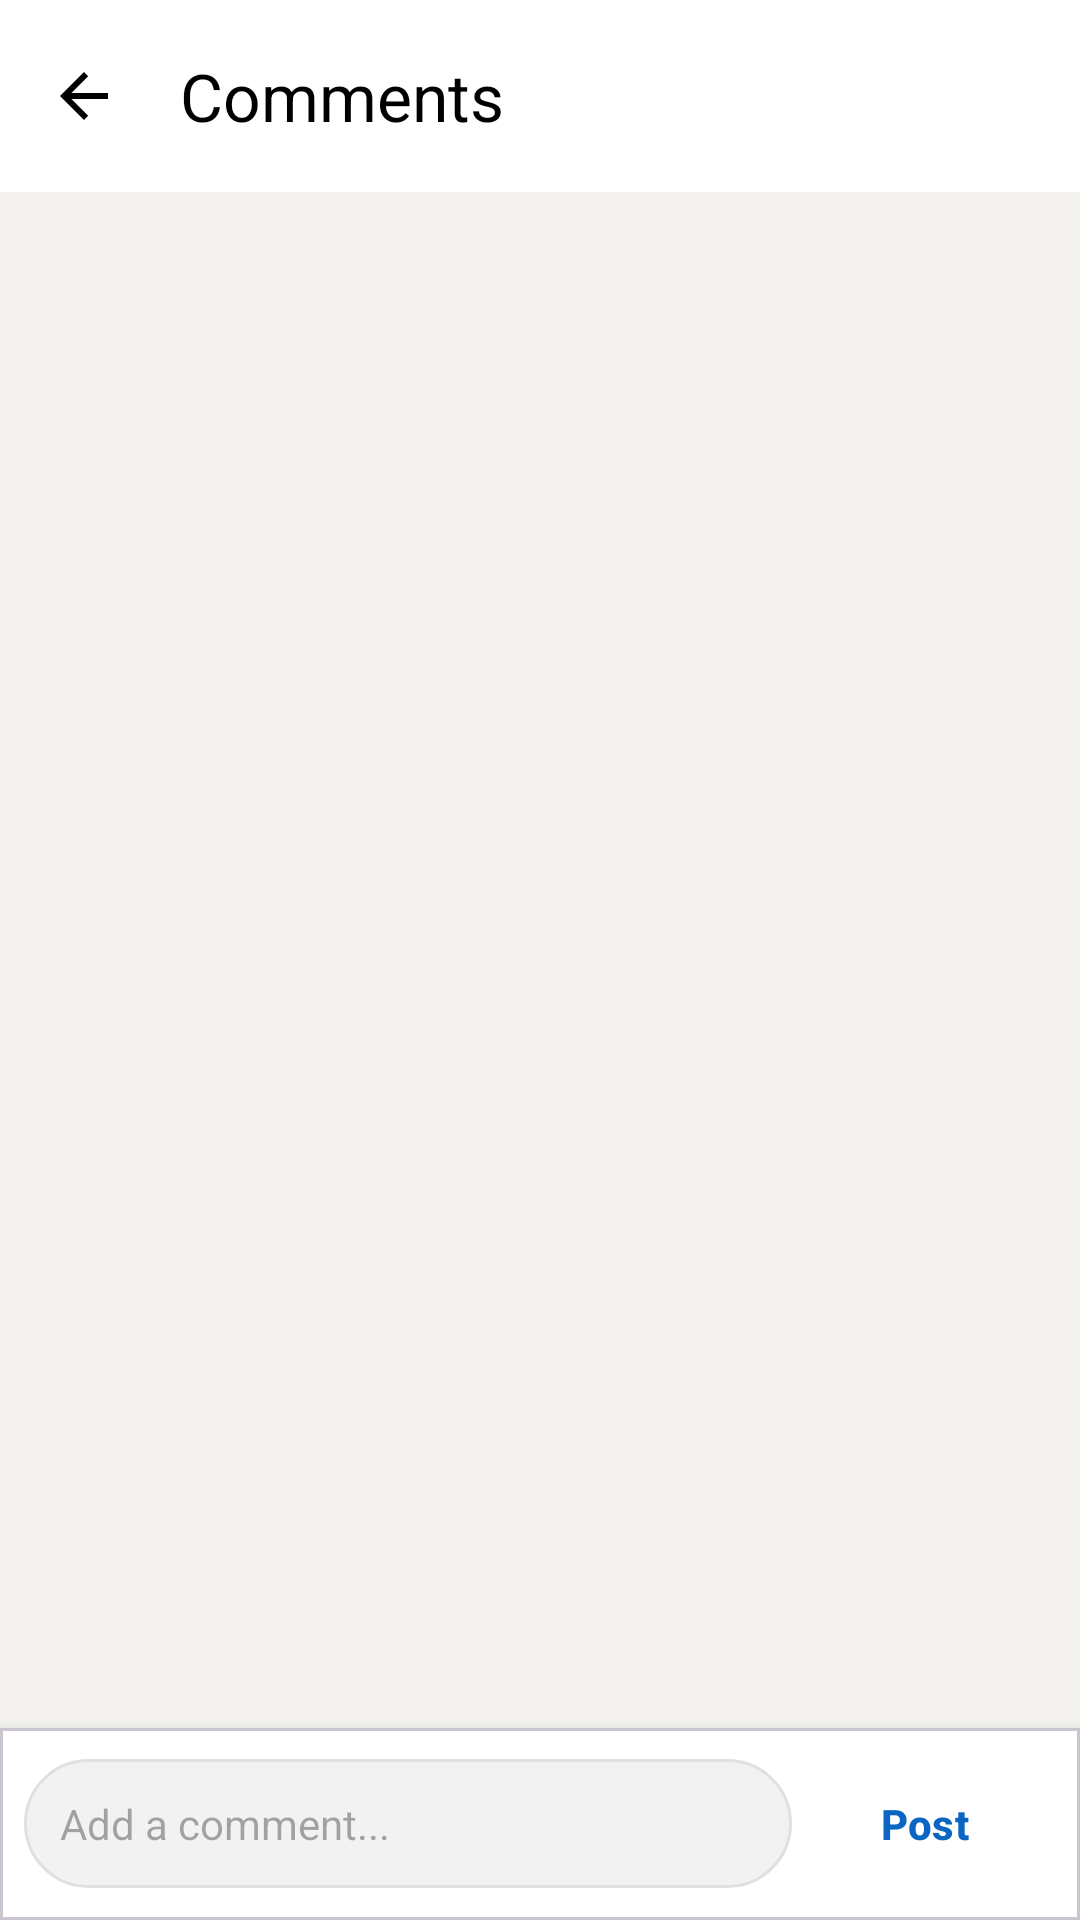

This screen was rendered from an Android layout file. Write that file and the resources it references.
<!-- AndroidManifest.xml: application theme Theme.SkillXchange -->
<!-- res/layout/activity_comments.xml -->
<?xml version="1.0" encoding="utf-8"?>
<androidx.constraintlayout.widget.ConstraintLayout xmlns:android="http://schemas.android.com/apk/res/android"
    xmlns:app="http://schemas.android.com/apk/res-auto"
    xmlns:tools="http://schemas.android.com/tools"
    android:layout_width="match_parent"
    android:layout_height="match_parent"
    android:background="#F3F2EF"
    tools:context=".CommentsActivity">

    <com.google.android.material.appbar.AppBarLayout
        android:id="@+id/appBarLayout"
        android:layout_width="match_parent"
        android:layout_height="wrap_content"
        app:layout_constraintTop_toTopOf="parent">

        <com.google.android.material.appbar.MaterialToolbar
            android:id="@+id/toolbar"
            android:layout_width="match_parent"
            android:layout_height="?attr/actionBarSize"
            android:background="@color/white"
            app:navigationIcon="?attr/homeAsUpIndicator"
            app:navigationIconTint="#000000"
            app:title="Comments"
            app:titleTextColor="#000000" />
    </com.google.android.material.appbar.AppBarLayout>

    <androidx.recyclerview.widget.RecyclerView
        android:id="@+id/rvComments"
        android:layout_width="match_parent"
        android:layout_height="0dp"
        android:clipToPadding="false"
        android:paddingBottom="16dp"
        app:layout_constraintBottom_toTopOf="@+id/commentInputCard"
        app:layout_constraintTop_toBottomOf="@id/appBarLayout" />

    <com.google.android.material.card.MaterialCardView
        android:id="@+id/commentInputCard"
        android:layout_width="match_parent"
        android:layout_height="wrap_content"
        app:cardCornerRadius="0dp"
        app:cardElevation="8dp"
        app:layout_constraintBottom_toBottomOf="parent">

        <LinearLayout
            android:layout_width="match_parent"
            android:layout_height="wrap_content"
            android:gravity="center_vertical"
            android:orientation="horizontal"
            android:padding="8dp">

            <EditText
                android:id="@+id/etComment"
                android:layout_width="0dp"
                android:layout_height="wrap_content"
                android:layout_weight="1"
                android:background="@drawable/bg_comment_input"
                android:hint="Add a comment..."
                android:maxLines="4"
                android:padding="12dp"
                android:textSize="14sp" />

            <com.google.android.material.button.MaterialButton
                android:id="@+id/btnSendComment"
                style="@style/Widget.Material3.Button.TextButton"
                android:layout_width="wrap_content"
                android:layout_height="wrap_content"
                android:text="Post"
                android:textColor="#0A66C2"
                android:textStyle="bold" />
        </LinearLayout>
    </com.google.android.material.card.MaterialCardView>

</androidx.constraintlayout.widget.ConstraintLayout>
<!-- resources referenced by this layout -->
<resources>
  <color name="white">#FFFFFFFF</color>
  <!-- drawable bg_comment_input (drawable) -->
  <?xml version="1.0" encoding="utf-8"?>
  <shape xmlns:android="http://schemas.android.com/apk/res/android">
      <solid android:color="#F2F2F2" />
      <corners android:radius="24dp" />
      <stroke android:width="1dp" android:color="#E0E0E0" />
  </shape>
  <style name="Theme.SkillXchange" parent="Base.Theme.SkillXchange" />
  <style name="Base.Theme.SkillXchange" parent="Theme.Material3.Light.NoActionBar">
          <item name="colorPrimary">@color/color_primary</item>
          <item name="colorSecondary">@color/color_secondary</item>
          <item name="colorTertiary">@color/color_accent_light</item>
          <item name="colorSurface">@color/color_bg_surface</item>
          <item name="android:colorBackground">@color/color_bg_page</item>
          <item name="colorOnBackground">@color/color_text_primary</item>
          <item name="colorOnSurface">@color/color_text_primary</item>
          <item name="colorOnPrimary">@color/white</item>
          <item name="colorOnSecondary">@color/white</item>
          <item name="colorPrimaryContainer">@color/color_bg_input</item>
          <item name="colorOnPrimaryContainer">@color/color_primary_dark</item>
          <item name="colorSurfaceVariant">@color/color_bg_input</item>
          <item name="colorOnSurfaceVariant">@color/color_secondary</item>
          <item name="android:windowBackground">@color/color_bg_page</item>
          <item name="android:statusBarColor">@color/white</item>
          <item name="android:windowLightStatusBar">true</item>
          <item name="android:navigationBarColor">@color/white</item>
          <item name="android:textColorPrimary">@color/color_text_primary</item>
          <item name="android:textColorSecondary">@color/color_text_secondary</item>
          <item name="elevationOverlayEnabled">false</item>
      </style>
  <color name="color_primary">#0A66C2</color>
  <color name="color_secondary">#56687A</color>
  <color name="color_accent_light">#70B5F9</color>
  <color name="color_bg_surface">#FFFFFF</color>
  <color name="color_bg_page">#F3F2EF</color>
  <color name="color_text_primary">#000000</color>
  <color name="color_bg_input">#EEF3F8</color>
  <color name="color_primary_dark">#004182</color>
  <color name="color_text_secondary">#56687A</color>
</resources>
